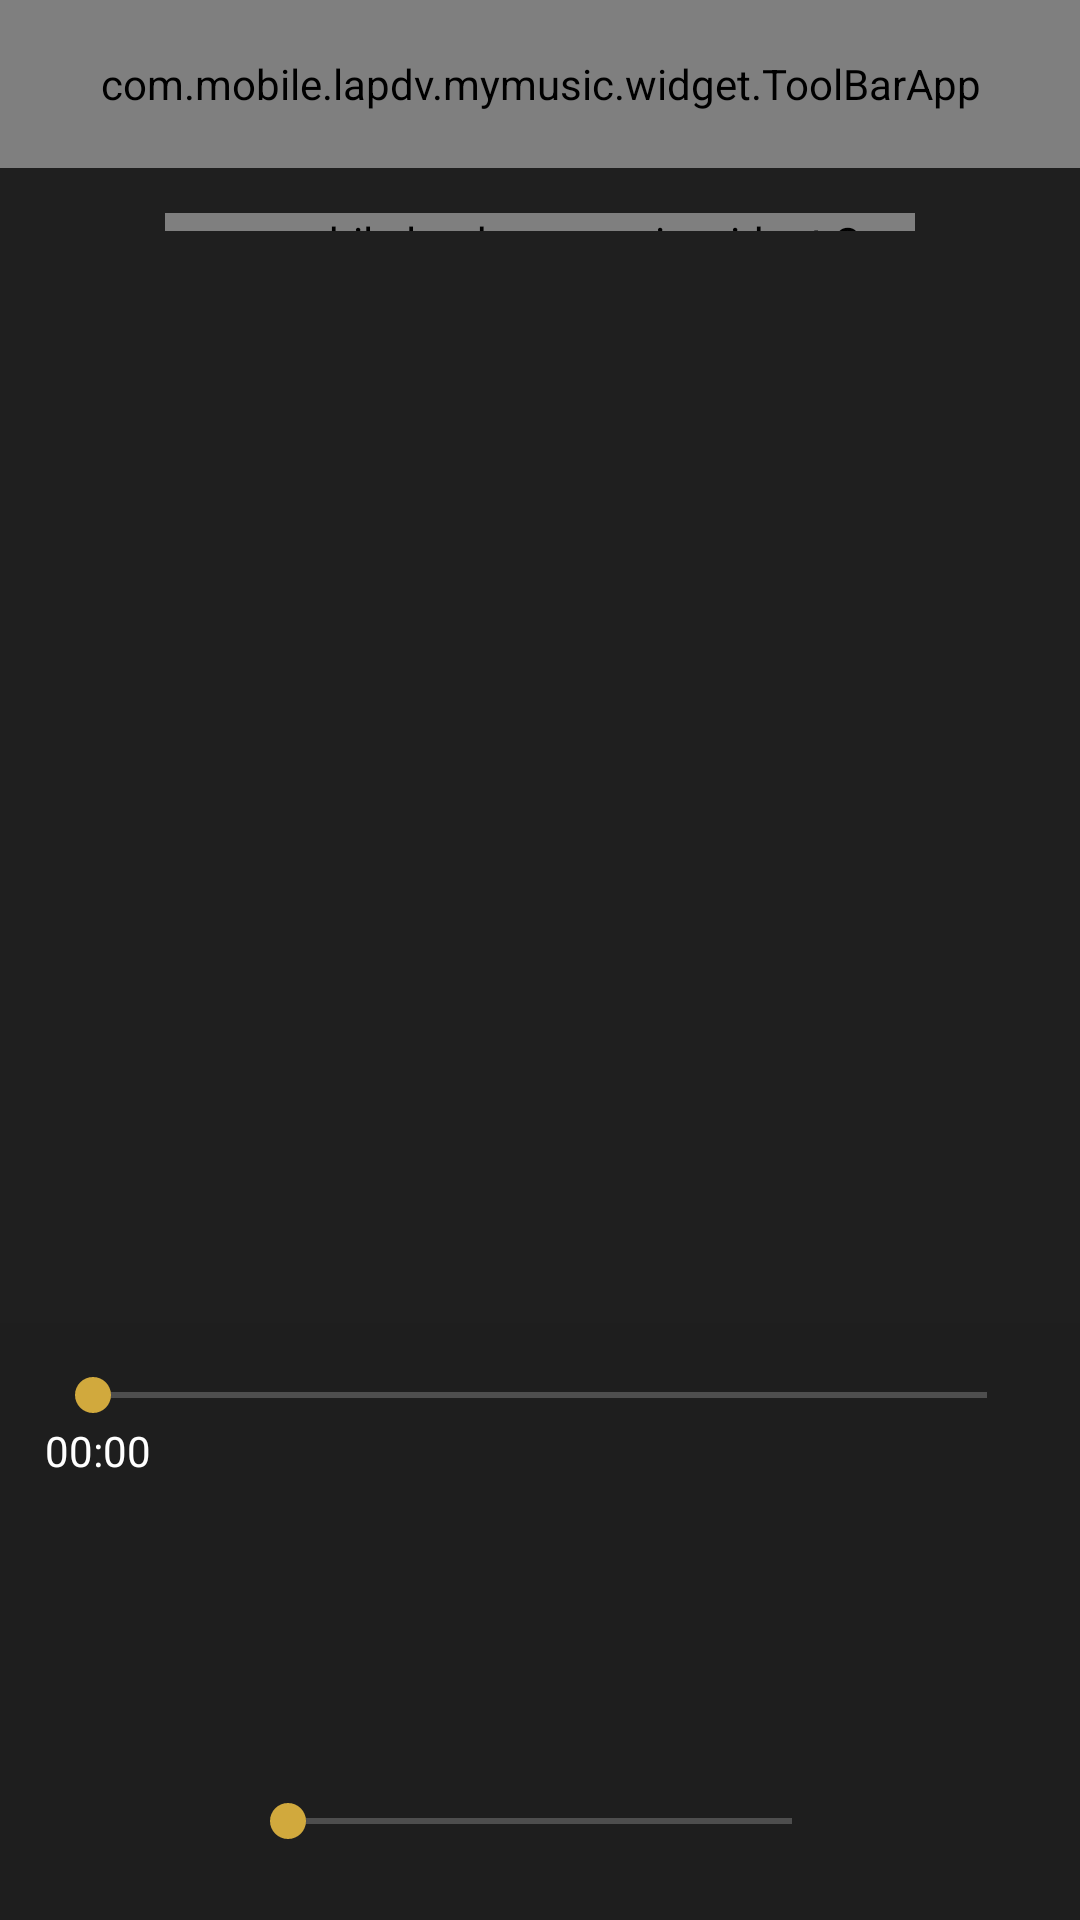

Write the Android layout XML for this screen, with the resource values it uses.
<!-- AndroidManifest.xml: activity theme Theme.Design.NoActionBar -->
<!-- res/layout/activity_play_music.xml -->
<?xml version="1.0" encoding="utf-8"?>
<RelativeLayout xmlns:android="http://schemas.android.com/apk/res/android"
    xmlns:app="http://schemas.android.com/apk/res-auto"
    xmlns:tools="http://schemas.android.com/tools"
    android:layout_width="match_parent"
    android:layout_height="match_parent">

    <ImageView
        android:id="@+id/image_background"
        android:layout_width="match_parent"
        android:layout_height="match_parent"
        android:scaleType="centerCrop" />

    <android.support.constraint.ConstraintLayout
        android:layout_width="match_parent"
        android:layout_height="match_parent"
        android:background="@color/black_transparent">

        <com.mobile.example.mymusic.widget.ToolBarApp
            android:id="@+id/tool_bar"
            android:layout_width="match_parent"
            android:layout_height="?actionBarSize"
            android:background="@color/md_brown_800"
            app:layout_constraintLeft_toLeftOf="parent"
            app:layout_constraintRight_toRightOf="parent"
            app:layout_constraintTop_toTopOf="parent" />

        <com.mobile.example.mymusic.widget.SquareImageView
            android:id="@+id/image_track"
            android:layout_width="@dimen/item_genres_width"
            android:layout_height="6dp"
            android:layout_marginTop="@dimen/dimen_large"
            android:scaleType="center"
            app:layout_constraintEnd_toEndOf="parent"
            app:layout_constraintStart_toStartOf="parent"
            app:layout_constraintTop_toBottomOf="@+id/tool_bar" />

        <ProgressBar
            android:id="@+id/progress_loadding"
            style="@style/TintedProgressBar"
            android:layout_width="wrap_content"
            android:layout_height="wrap_content"
            android:indeterminate="true"
            android:visibility="gone"
            app:layout_constraintBottom_toTopOf="@+id/text_tilte_track"
            app:layout_constraintEnd_toEndOf="@+id/image_track"
            app:layout_constraintHorizontal_bias="0.5"
            app:layout_constraintStart_toStartOf="@+id/image_track"
            app:layout_constraintTop_toTopOf="@+id/image_track" />

        <TextView
            android:id="@+id/text_tilte_track"
            android:layout_width="match_parent"
            android:layout_height="wrap_content"
            android:ellipsize="marquee"
            android:focusable="true"
            android:focusableInTouchMode="true"
            android:gravity="center"
            android:marqueeRepeatLimit="marquee_forever"
            android:scrollHorizontally="true"
            android:singleLine="true"
            android:textColor="@color/color_white"
            android:textSize="@dimen/text_size_large"
            app:layout_constraintBottom_toTopOf="@+id/layout_duration"
            app:layout_constraintEnd_toEndOf="parent"
            app:layout_constraintHorizontal_bias="0.5"
            app:layout_constraintStart_toStartOf="parent"
            app:layout_constraintTop_toBottomOf="@+id/image_track" />

        <android.support.constraint.ConstraintLayout
            android:id="@+id/layout_duration"
            android:layout_width="match_parent"
            android:layout_height="wrap_content"
            android:background="@color/black_transparent_item"
            android:padding="@dimen/dimen_large"
            app:layout_constraintBottom_toTopOf="@+id/layout_control">

            <SeekBar
                android:id="@+id/seekbar_music"
                android:layout_width="0dp"
                android:layout_height="wrap_content"
                android:progressTint="@color/color_md_amber_900"
                android:thumbTint="@color/color_md_amber_900"
                app:layout_constraintLeft_toLeftOf="parent"
                app:layout_constraintRight_toRightOf="parent"
                tools:layout_editor_absoluteY="15dp" />

            <TextView
                android:id="@+id/text_duration_start"
                android:layout_width="wrap_content"
                android:layout_height="wrap_content"
                android:text="@string/string_duration_start"
                android:textColor="@color/color_white"
                app:layout_constraintBottom_toBottomOf="parent"
                app:layout_constraintLeft_toLeftOf="parent"
                app:layout_constraintTop_toBottomOf="@+id/seekbar_music" />

            <TextView
                android:id="@+id/text_duration_end"
                android:layout_width="wrap_content"
                android:layout_height="wrap_content"
                android:textColor="@color/color_white"
                app:layout_constraintBottom_toBottomOf="parent"
                app:layout_constraintEnd_toEndOf="parent"
                app:layout_constraintRight_toRightOf="parent"
                app:layout_constraintTop_toBottomOf="@+id/seekbar_music" />
        </android.support.constraint.ConstraintLayout>

        <android.support.constraint.ConstraintLayout
            android:id="@+id/layout_control"
            android:layout_width="match_parent"
            android:layout_height="wrap_content"
            android:background="@color/black_transparent_item"
            android:padding="@dimen/dimen_large"
            app:layout_constraintBottom_toTopOf="@+id/layout_volume">

            <ImageView
                android:id="@+id/image_random"
                android:layout_width="0dp"
                android:layout_height="@dimen/element_spacing_x4.5"
                app:layout_constraintBottom_toBottomOf="parent"
                app:layout_constraintEnd_toStartOf="@+id/image_previous"
                app:layout_constraintHorizontal_bias="0.5"
                app:layout_constraintStart_toStartOf="parent"
                app:layout_constraintTop_toTopOf="parent"
                app:srcCompat="@drawable/ic_random" />

            <ImageView
                android:id="@+id/image_previous"
                android:layout_width="0dp"
                android:layout_height="@dimen/element_spacing_x4.5"
                app:layout_constraintBottom_toBottomOf="parent"
                app:layout_constraintEnd_toStartOf="@+id/image_play"
                app:layout_constraintHorizontal_bias="0.5"
                app:layout_constraintStart_toEndOf="@+id/image_random"
                app:layout_constraintTop_toTopOf="parent"
                app:srcCompat="@drawable/ic_previous" />

            <ImageView
                android:id="@+id/image_play"
                android:layout_width="0dp"
                android:layout_height="@dimen/element_spacing_x4.5"
                app:layout_constraintBottom_toBottomOf="parent"
                app:layout_constraintEnd_toStartOf="@+id/image_next"
                app:layout_constraintHorizontal_bias="0.5"
                app:layout_constraintStart_toEndOf="@+id/image_previous"
                app:layout_constraintTop_toTopOf="parent"
                app:srcCompat="@drawable/ic_pause" />

            <ImageView
                android:id="@+id/image_next"
                android:layout_width="0dp"
                android:layout_height="@dimen/element_spacing_x4.5"
                app:layout_constraintBottom_toBottomOf="parent"
                app:layout_constraintEnd_toStartOf="@+id/image_replay"
                app:layout_constraintHorizontal_bias="0.5"
                app:layout_constraintStart_toEndOf="@+id/image_play"
                app:layout_constraintTop_toTopOf="parent"
                app:srcCompat="@drawable/ic_next" />

            <ImageView
                android:id="@+id/image_replay"
                android:layout_width="0dp"
                android:layout_height="@dimen/element_spacing_x4.5"
                app:layout_constraintBottom_toBottomOf="parent"
                app:layout_constraintEnd_toEndOf="parent"
                app:layout_constraintHorizontal_bias="0.5"
                app:layout_constraintStart_toEndOf="@+id/image_next"
                app:layout_constraintTop_toTopOf="parent"
                app:srcCompat="@drawable/ic_replay" />

        </android.support.constraint.ConstraintLayout>

        <android.support.constraint.ConstraintLayout
            android:id="@+id/layout_volume"
            android:layout_width="match_parent"
            android:layout_height="wrap_content"
            android:background="@color/black_transparent_item"
            android:padding="@dimen/dimen_large"
            app:layout_constraintBottom_toBottomOf="parent">

            <ImageView
                android:id="@+id/image_volume_down"
                android:layout_width="@dimen/element_spacing_x4.5"
                android:layout_height="@dimen/element_spacing_x4.5"
                app:layout_constraintBottom_toBottomOf="parent"
                app:layout_constraintEnd_toStartOf="@+id/seekbar_volume"
                app:layout_constraintHorizontal_bias="0.5"
                app:layout_constraintStart_toStartOf="parent"
                app:layout_constraintTop_toTopOf="parent"
                app:srcCompat="@drawable/ic_volume_down" />

            <SeekBar
                android:id="@+id/seekbar_volume"
                android:layout_width="@dimen/nav_header_width"
                android:layout_height="wrap_content"
                android:progressTint="@color/color_md_amber_900"
                android:thumbTint="@color/color_md_amber_900"
                app:layout_constraintBottom_toBottomOf="parent"
                app:layout_constraintEnd_toStartOf="@+id/image_volume_up"
                app:layout_constraintHorizontal_bias="0.5"
                app:layout_constraintStart_toEndOf="@+id/image_volume_down"
                app:layout_constraintTop_toTopOf="parent" />

            <ImageView
                android:id="@+id/image_volume_up"
                android:layout_width="@dimen/element_spacing_x4.5"
                android:layout_height="@dimen/element_spacing_x4.5"
                app:layout_constraintBottom_toBottomOf="parent"
                app:layout_constraintEnd_toEndOf="parent"
                app:layout_constraintHorizontal_bias="0.5"
                app:layout_constraintStart_toEndOf="@+id/seekbar_volume"
                app:layout_constraintTop_toTopOf="parent"
                app:srcCompat="@drawable/ic_volume_up" />
        </android.support.constraint.ConstraintLayout>
    </android.support.constraint.ConstraintLayout>
</RelativeLayout>
<!-- resources referenced by this layout -->
<resources>
  <color name="black_transparent">#f01e1e1e</color>
  <color name="black_transparent_item">#f21e1e1e</color>
  <color name="color_md_amber_900">#FFD1A93D</color>
  <color name="color_white">#FFFFFF</color>
  <color name="md_brown_800">#ff4e342e</color>
  <dimen name="dimen_large">15dp</dimen>
  <dimen name="element_spacing_x4.5">36dp</dimen>
  <dimen name="item_genres_width">250dp</dimen>
  <dimen name="nav_header_width">200dp</dimen>
  <dimen name="text_size_large">16sp</dimen>
  <!-- drawable ic_next (drawable) -->
  <vector xmlns:android="http://schemas.android.com/apk/res/android"
          android:width="24dp"
          android:height="24dp"
          android:viewportWidth="24.0"
          android:viewportHeight="24.0">
      <path
          android:fillColor="@color/color_md_amber"
          android:pathData="M6,18l8.5,-6L6,6v12zM16,6v12h2V6h-2z"/>
  </vector>
  <!-- drawable ic_pause (drawable) -->
  <vector xmlns:android="http://schemas.android.com/apk/res/android"
          android:width="24dp"
          android:height="24dp"
          android:viewportWidth="24.0"
          android:viewportHeight="24.0">
      <path
          android:fillColor="@color/color_md_amber"
          android:pathData="M6,19h4L10,5L6,5v14zM14,5v14h4L18,5h-4z"/>
  </vector>
  <!-- drawable ic_previous (drawable) -->
  <vector xmlns:android="http://schemas.android.com/apk/res/android"
          android:width="24dp"
          android:height="24dp"
          android:viewportWidth="24.0"
          android:viewportHeight="24.0">
      <path
          android:fillColor="@color/color_md_amber"
          android:pathData="M6,6h2v12L6,18zM9.5,12l8.5,6L18,6z"/>
  </vector>
  <!-- drawable ic_replay (drawable) -->
  <vector xmlns:android="http://schemas.android.com/apk/res/android"
      android:width="@dimen/layout_width_40dp"
      android:height="@dimen/layout_width_40dp"
      android:viewportHeight="486.538"
      android:viewportWidth="486.538">
      <path
          android:fillColor="@color/color_md_amber"
          android:pathData="M365.7,0l-13.9,13.9l67.8,67.8H132.1c-54.5,0 -98.8,44.3 -98.8,98.7v61.4h19.7v-61.4c0,-43.6 35.5,-79.1 79.1,-79.1h287.4l-67.8,67.8l13.9,13.9l91.5,-91.5L365.7,0z" />
      <path
          android:fillColor="@color/color_md_amber"
          android:pathData="M433.5,244.7v61.4c0,43.6 -35.5,79.1 -79.1,79.1H67l67.8,-67.8l-13.9,-13.9L29.3,395l91.5,91.5l13.9,-13.9l-67.8,-67.8h287.4c54.5,0 98.8,-44.3 98.8,-98.8v-61.4H433.5z" />
  </vector>
  <!-- drawable ic_volume_down (drawable) -->
  <vector xmlns:android="http://schemas.android.com/apk/res/android"
          android:width="@dimen/element_spacing_x4.5"
          android:height="@dimen/element_spacing_x4.5"
          android:viewportWidth="24.0"
          android:viewportHeight="24.0">
      <path
          android:fillColor="@color/color_md_amber"
          android:pathData="M18.5,12c0,-1.77 -1.02,-3.29 -2.5,-4.03v8.05c1.48,-0.73 2.5,-2.25 2.5,-4.02zM5,9v6h4l5,5V4L9,9H5z"/>
  </vector>
  <!-- drawable ic_volume_up (drawable) -->
  <vector xmlns:android="http://schemas.android.com/apk/res/android"
      android:width="@dimen/element_spacing_x4.5"
      android:height="@dimen/element_spacing_x4.5"
      android:viewportHeight="24.0"
      android:viewportWidth="24.0">
      <path
          android:fillColor="@color/color_md_amber"
          android:pathData="M3,9v6h4l5,5L12,4L7,9L3,9zM16.5,12c0,-1.77 -1.02,-3.29 -2.5,-4.03v8.05c1.48,-0.73 2.5,-2.25 2.5,-4.02zM14,3.23v2.06c2.89,0.86 5,3.54 5,6.71s-2.11,5.85 -5,6.71v2.06c4.01,-0.91 7,-4.49 7,-8.77s-2.99,-7.86 -7,-8.77z" />
  </vector>
  <string name="string_duration_start">00:00</string>
  <color name="color_md_amber">#FFDA44</color>
  <dimen name="layout_width_40dp">40dp</dimen>
</resources>
